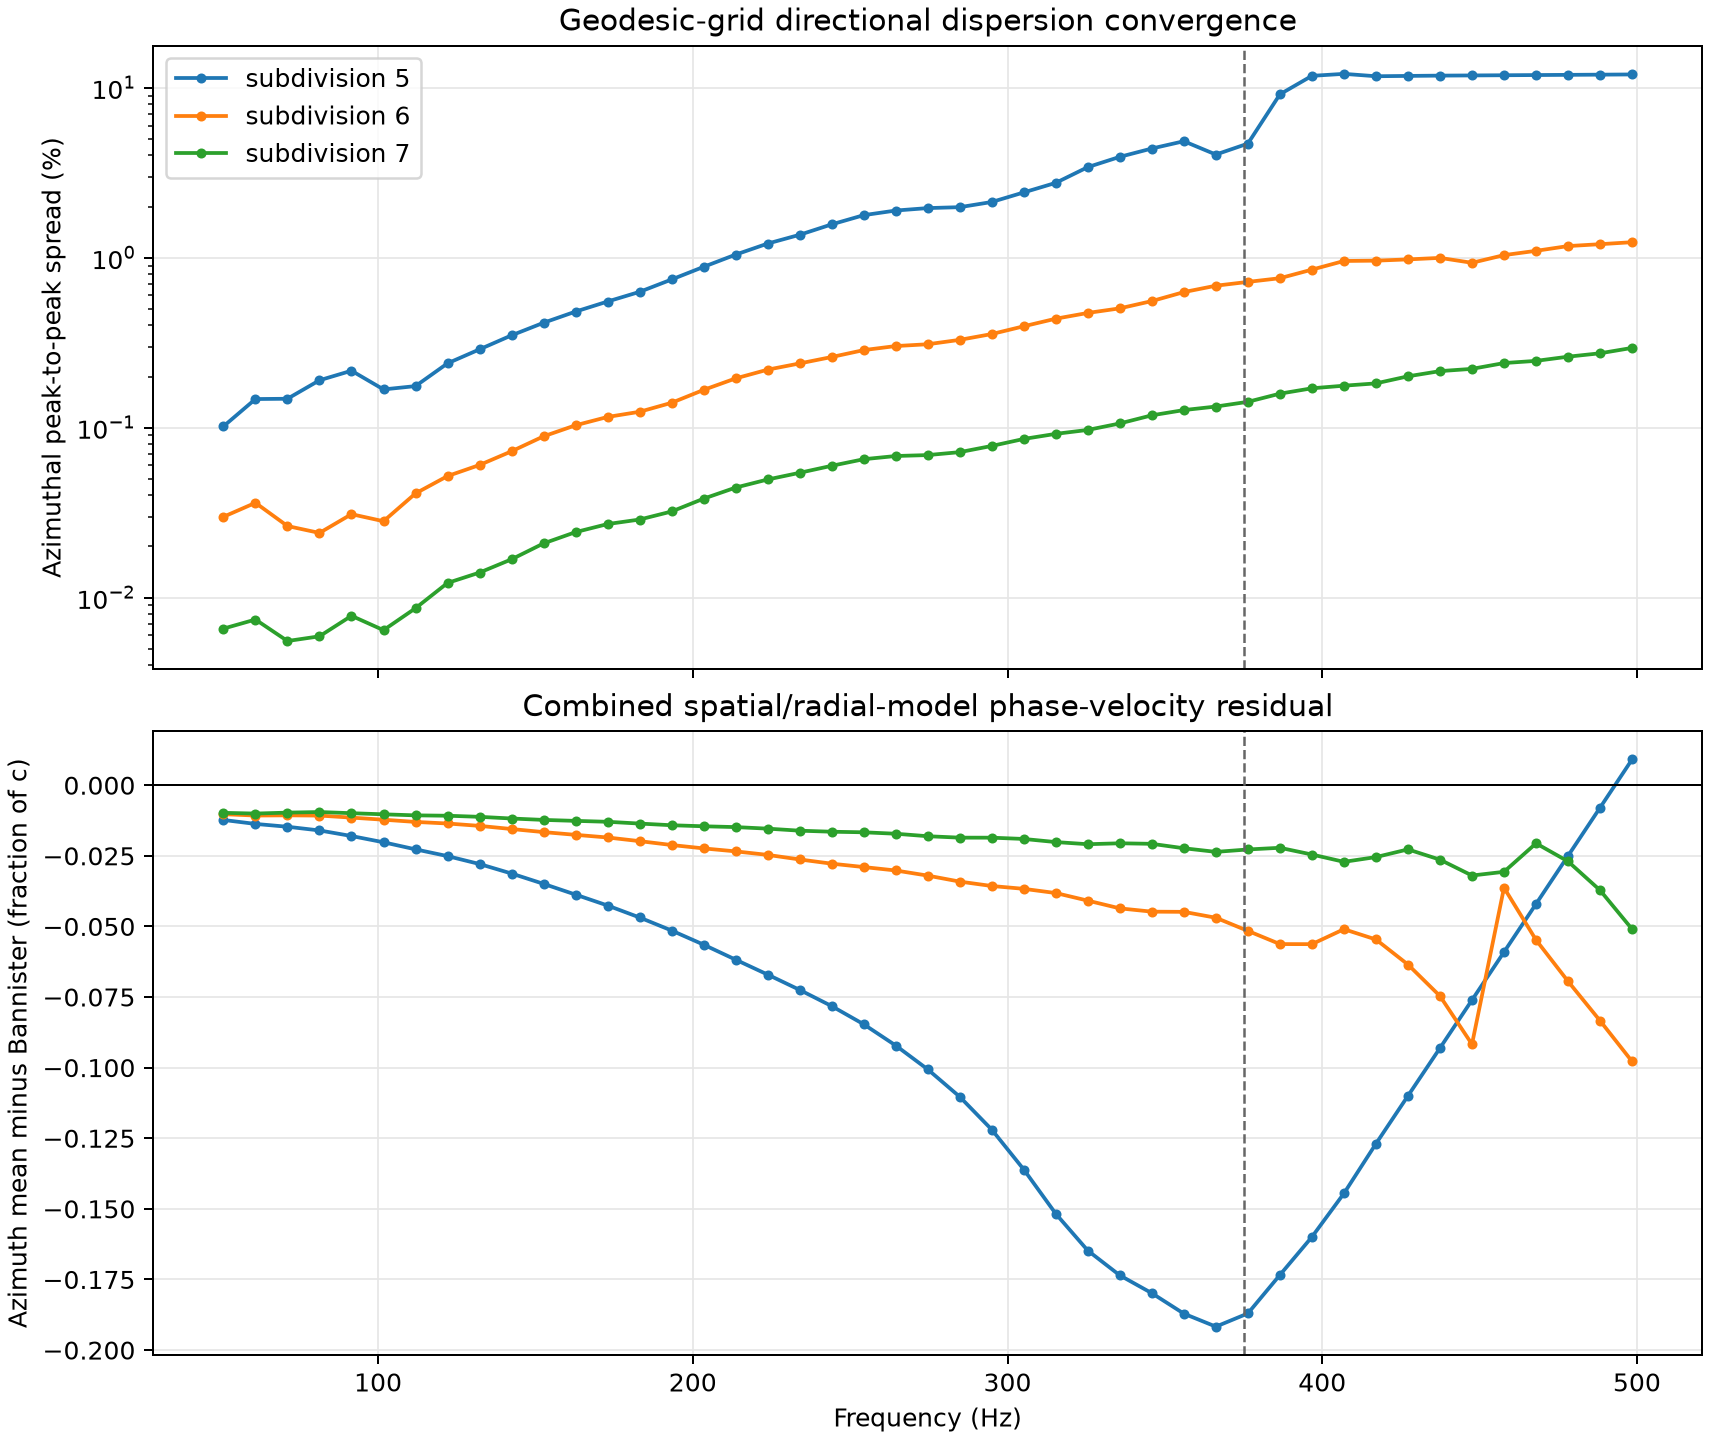

The file beside this chart, header and first rows:
frequency_hz, bannister_fraction_c, level_5_azimuth_mean_fraction_c, level_5_relative_spread, level_6_azimuth_mean_fraction_c, level_6_relative_spread, level_7_azimuth_mean_fraction_c, level_7_relative_spread
50.86, 0.7809, 0.7686, 1.017576795175e-03, 0.7706, 2.987902792768e-04, 0.7711, 6.566394555794e-05
61.04, 0.7888, 0.7751, 1.473575085022e-03, 0.7781, 3.611320425311e-04, 0.7788, 7.426677010045e-05
71.21, 0.7955, 0.7808, 1.479414397131e-03, 0.7849, 2.635800902276e-04, 0.7858, 5.550454782071e-05
81.38, 0.8014, 0.7854, 1.900482709768e-03, 0.7906, 2.401340225425e-04, 0.7919, 5.915324276456e-05
91.55, 0.8066, 0.7886, 2.162787727727e-03, 0.7951, 3.095971870675e-04, 0.7967, 7.811332800414e-05
101.7, 0.8112, 0.791, 1.678848287750e-03, 0.799, 2.814009945078e-04, 0.8009, 6.429363848808e-05
111.9, 0.8154, 0.7927, 1.756106289881e-03, 0.8024, 4.102033653588e-04, 0.8048, 8.658475192390e-05
122.1, 0.8193, 0.7942, 2.391069219831e-03, 0.8057, 5.188840944337e-04, 0.8085, 1.219308131001e-04
132.2, 0.8229, 0.795, 2.890006902043e-03, 0.8085, 6.029034153500e-04, 0.8117, 1.403207583387e-04
142.4, 0.8262, 0.7949, 3.493560217230e-03, 0.8107, 7.259083036171e-04, 0.8144, 1.679900550884e-04
152.6, 0.8293, 0.7943, 4.143233991429e-03, 0.8127, 8.891017138618e-04, 0.817, 2.083454434036e-04
162.8, 0.8322, 0.7934, 4.821405758460e-03, 0.8146, 1.032789769920e-03, 0.8195, 2.428138700637e-04
172.9, 0.8349, 0.7923, 5.525464512178e-03, 0.8164, 1.156230116372e-03, 0.8219, 2.708141641631e-04
183.1, 0.8374, 0.7906, 6.298160695515e-03, 0.8176, 1.240096619310e-03, 0.8239, 2.879104826864e-04
193.3, 0.8399, 0.7884, 7.448245354687e-03, 0.8187, 1.400856963524e-03, 0.8257, 3.210725081493e-04
203.5, 0.8422, 0.7857, 8.840537814416e-03, 0.8198, 1.668190125551e-03, 0.8277, 3.820749913128e-04
213.6, 0.8444, 0.7826, 1.043336782368e-02, 0.821, 1.949249481937e-03, 0.8296, 4.439768917928e-04
223.8, 0.8465, 0.7795, 1.211560021911e-02, 0.8218, 2.194753424546e-03, 0.8311, 4.954208461229e-04
234, 0.8485, 0.7761, 1.365008286964e-02, 0.8222, 2.388141753581e-03, 0.8324, 5.425190786046e-04
244.1, 0.8505, 0.7723, 1.571700497363e-02, 0.8227, 2.604799947371e-03, 0.834, 5.965017274826e-04
254.3, 0.8523, 0.7677, 1.780610190178e-02, 0.8234, 2.860539487122e-03, 0.8357, 6.520575353958e-04
264.5, 0.8541, 0.7619, 1.895938917704e-02, 0.8239, 3.021456490039e-03, 0.8369, 6.809888853202e-04
274.7, 0.8558, 0.7552, 1.959748955703e-02, 0.8238, 3.096433271260e-03, 0.8378, 6.896038326908e-04
284.8, 0.8575, 0.7472, 1.984290707690e-02, 0.8234, 3.286695153394e-03, 0.8389, 7.176294701026e-04
295, 0.8591, 0.7371, 2.128615492440e-02, 0.8234, 3.556134637595e-03, 0.8405, 7.805704803981e-04
305.2, 0.8607, 0.7246, 2.424014177515e-02, 0.824, 3.950959803060e-03, 0.8416, 8.582671439572e-04
315.3, 0.8622, 0.7104, 2.759428905628e-02, 0.824, 4.378205799740e-03, 0.842, 9.195161964397e-04
325.5, 0.8636, 0.6988, 3.414982768270e-02, 0.8228, 4.733581455638e-03, 0.8427, 9.696277573800e-04
335.7, 0.865, 0.6915, 3.925129743425e-02, 0.8214, 5.036584570810e-03, 0.8445, 1.058758115816e-03
345.9, 0.8664, 0.6866, 4.393735157983e-02, 0.8216, 5.558490053675e-03, 0.8457, 1.182156932348e-03
356, 0.8678, 0.6806, 4.849439238846e-02, 0.8229, 6.278462000756e-03, 0.8454, 1.268880861598e-03
366.2, 0.8691, 0.6773, 4.048712277720e-02, 0.8221, 6.845196476122e-03, 0.8454, 1.331235553576e-03
376.4, 0.8703, 0.6833, 4.696459489411e-02, 0.8187, 7.208542915877e-03, 0.8476, 1.419312713989e-03
386.6, 0.8715, 0.6981, 9.158542792653e-02, 0.8153, 7.577548626408e-03, 0.8494, 1.585307978844e-03
396.7, 0.8728, 0.7128, 1.176369557971e-01, 0.8165, 8.512008582241e-03, 0.8482, 1.704836624925e-03
406.9, 0.8739, 0.7294, 1.208319999885e-01, 0.8229, 9.570730350929e-03, 0.8468, 1.765860390743e-03
417.1, 0.8751, 0.7481, 1.169971809410e-01, 0.8204, 9.612231285330e-03, 0.8496, 1.822036374376e-03
427.2, 0.8762, 0.7662, 1.175079603941e-01, 0.8127, 9.776406161586e-03, 0.8535, 2.005286714427e-03
437.4, 0.8773, 0.7842, 1.179898728596e-01, 0.8026, 9.979951111991e-03, 0.8509, 2.151478399039e-03
447.6, 0.8783, 0.8023, 1.182711089829e-01, 0.7866, 9.337471683943e-03, 0.8464, 2.218469990844e-03
457.8, 0.8794, 0.8203, 1.185795193754e-01, 0.8431, 1.036013339932e-02, 0.8487, 2.399882257456e-03
467.9, 0.8804, 0.8384, 1.188948614833e-01, 0.8256, 1.098214396262e-02, 0.8598, 2.472048419975e-03
478.1, 0.8814, 0.8564, 1.192139347215e-01, 0.812, 1.171152750684e-02, 0.8544, 2.616348852055e-03
488.3, 0.8824, 0.8744, 1.195364910638e-01, 0.799, 1.201580452408e-02, 0.8452, 2.739602122125e-03
498.5, 0.8834, 0.8925, 1.198618745586e-01, 0.7856, 1.234365939710e-02, 0.8324, 2.947033478393e-03
